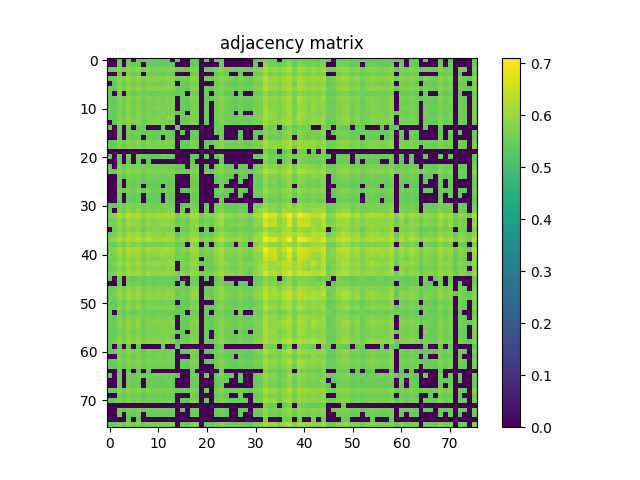

The table this chart was drawn from, first rows:
0.000000000000000000e+00, 0.000000000000000000e+00, 5.561899999999999622e-01, 0.000000000000000000e+00, 5.547900000000000054e-01, 0.000000000000000000e+00, 5.539699999999999624e-01, 5.454900000000000304e-01, 5.495600000000000485e-01, 5.409300000000000219e-01, 5.467300000000000493e-01, 5.512299999999999978e-01, 5.461099999999999843e-01, 0.000000000000000000e+00, 5.448199999999999710e-01, 0.000000000000000000e+00, 0.000000000000000000e+00, 5.415799999999999503e-01, 5.431899999999999507e-01, 0.000000000000000000e+00, 5.406100000000000350e-01, 0.000000000000000000e+00, 5.452200000000000379e-01, 5.559300000000000352e-01
0.000000000000000000e+00, 0.000000000000000000e+00, 5.538800000000000390e-01, 0.000000000000000000e+00, 5.534200000000000230e-01, 5.424400000000000333e-01, 5.504299999999999748e-01, 0.000000000000000000e+00, 5.496799999999999464e-01, 5.406499999999999639e-01, 5.446400000000000130e-01, 5.393900000000000361e-01, 5.461700000000000443e-01, 5.440099999999999936e-01, 0.000000000000000000e+00, 0.000000000000000000e+00, 0.000000000000000000e+00, 5.469500000000000473e-01, 5.446900000000000075e-01, 0.000000000000000000e+00, 0.000000000000000000e+00, 0.000000000000000000e+00, 0.000000000000000000e+00, 5.530199999999999561e-01
5.561899999999999622e-01, 5.538800000000000390e-01, 5.841399999999999926e-01, 5.590300000000000269e-01, 5.870600000000000263e-01, 5.699899999999999967e-01, 5.856299999999999839e-01, 5.622800000000000020e-01, 5.803199999999999470e-01, 5.711199999999999610e-01, 5.723799999999999999e-01, 5.721199999999999619e-01, 5.757200000000000095e-01, 5.750100000000000211e-01, 5.479300000000000281e-01, 5.581700000000000550e-01, 5.499699999999999589e-01, 5.802000000000000490e-01, 5.758199999999999985e-01, 0.000000000000000000e+00, 5.499000000000000554e-01, 5.465600000000000458e-01, 5.723500000000000254e-01, 5.893899999999999695e-01
0.000000000000000000e+00, 0.000000000000000000e+00, 5.590300000000000269e-01, 0.000000000000000000e+00, 5.658699999999999841e-01, 5.499699999999999589e-01, 5.604200000000000292e-01, 0.000000000000000000e+00, 5.572399999999999576e-01, 5.518100000000000227e-01, 5.578100000000000280e-01, 5.447999999999999510e-01, 5.559699999999999642e-01, 5.555900000000000283e-01, 0.000000000000000000e+00, 0.000000000000000000e+00, 0.000000000000000000e+00, 5.557400000000000118e-01, 5.531399999999999650e-01, 0.000000000000000000e+00, 0.000000000000000000e+00, 0.000000000000000000e+00, 5.414099999999999469e-01, 5.600699999999999568e-01
5.547900000000000054e-01, 5.534200000000000230e-01, 5.870600000000000263e-01, 5.658699999999999841e-01, 5.994099999999999984e-01, 5.732199999999999518e-01, 5.945799999999999974e-01, 5.642599999999999838e-01, 5.820199999999999818e-01, 5.812100000000000044e-01, 5.843899999999999650e-01, 5.790600000000000191e-01, 5.884899999999999576e-01, 5.833800000000000097e-01, 5.488499999999999490e-01, 5.577499999999999680e-01, 5.542000000000000259e-01, 5.859199999999999964e-01, 5.771500000000000519e-01, 0.000000000000000000e+00, 5.641599999999999948e-01, 5.435799999999999521e-01, 5.694500000000000117e-01, 5.885000000000000231e-01
0.000000000000000000e+00, 5.424499999999999877e-01, 5.699899999999999967e-01, 5.499699999999999589e-01, 5.732199999999999518e-01, 5.590100000000000069e-01, 5.713000000000000300e-01, 5.448399999999999910e-01, 5.674799999999999844e-01, 5.577100000000000390e-01, 5.605200000000000182e-01, 5.547900000000000054e-01, 5.644099999999999673e-01, 5.658100000000000351e-01, 0.000000000000000000e+00, 5.455400000000000249e-01, 5.400099999999999900e-01, 5.680899999999999839e-01, 5.640100000000000113e-01, 0.000000000000000000e+00, 0.000000000000000000e+00, 0.000000000000000000e+00, 5.564099999999999602e-01, 5.725400000000000489e-01
5.539699999999999624e-01, 5.504299999999999748e-01, 5.856299999999999839e-01, 5.604099999999999637e-01, 5.945899999999999519e-01, 5.713000000000000300e-01, 5.900300000000000544e-01, 5.612300000000000066e-01, 5.805200000000000360e-01, 5.767799999999999594e-01, 5.818299999999999583e-01, 5.765799999999999814e-01, 5.837499999999999911e-01, 5.789100000000000357e-01, 5.423200000000000243e-01, 5.542500000000000204e-01, 5.521899999999999586e-01, 5.820999999999999508e-01, 5.764399999999999524e-01, 0.000000000000000000e+00, 5.562899999999999512e-01, 5.421000000000000263e-01, 5.689600000000000213e-01, 5.857499999999999929e-01
5.454900000000000304e-01, 0.000000000000000000e+00, 5.622800000000000020e-01, 0.000000000000000000e+00, 5.642599999999999838e-01, 5.448399999999999910e-01, 5.612300000000000066e-01, 5.555900000000000283e-01, 5.556400000000000228e-01, 5.468800000000000328e-01, 5.511000000000000343e-01, 5.601500000000000368e-01, 5.540399999999999769e-01, 5.444299999999999695e-01, 5.421599999999999753e-01, 5.451300000000000034e-01, 0.000000000000000000e+00, 5.536200000000000010e-01, 5.506600000000000383e-01, 0.000000000000000000e+00, 5.452200000000000379e-01, 0.000000000000000000e+00, 5.551399999999999668e-01, 5.689300000000000468e-01
5.495600000000000485e-01, 5.496799999999999464e-01, 5.803300000000000125e-01, 5.572399999999999576e-01, 5.820199999999999818e-01, 5.674799999999999844e-01, 5.805200000000000360e-01, 5.556400000000000228e-01, 5.754799999999999915e-01, 5.654799999999999827e-01, 5.682500000000000329e-01, 5.639899999999999913e-01, 5.722899999999999654e-01, 5.716900000000000315e-01, 0.000000000000000000e+00, 5.570699999999999541e-01, 5.468899999999999872e-01, 5.774799999999999933e-01, 5.718800000000000550e-01, 0.000000000000000000e+00, 5.428399999999999892e-01, 5.426600000000000312e-01, 5.655400000000000427e-01, 5.834200000000000497e-01
5.409300000000000219e-01, 5.406499999999999639e-01, 5.711199999999999610e-01, 5.518100000000000227e-01, 5.812100000000000044e-01, 5.577100000000000390e-01, 5.767799999999999594e-01, 5.468800000000000328e-01, 5.654799999999999827e-01, 5.605200000000000182e-01, 5.696400000000000352e-01, 5.607900000000000107e-01, 5.683500000000000218e-01, 5.753800000000000026e-01, 0.000000000000000000e+00, 5.449300000000000255e-01, 5.399300000000000210e-01, 5.678800000000000514e-01, 5.634599999999999609e-01, 0.000000000000000000e+00, 5.429100000000000037e-01, 0.000000000000000000e+00, 5.560500000000000442e-01, 5.725700000000000234e-01
5.467300000000000493e-01, 5.446400000000000130e-01, 5.723799999999999999e-01, 5.578100000000000280e-01, 5.843899999999999650e-01, 5.605200000000000182e-01, 5.818299999999999583e-01, 5.511000000000000343e-01, 5.682500000000000329e-01, 5.696400000000000352e-01, 5.739699999999999802e-01, 5.656600000000000517e-01, 5.728699999999999903e-01, 5.733300000000000063e-01, 0.000000000000000000e+00, 5.483999999999999986e-01, 5.455799999999999539e-01, 5.730899999999999883e-01, 5.655999999999999917e-01, 0.000000000000000000e+00, 5.464700000000000113e-01, 0.000000000000000000e+00, 5.577699999999999880e-01, 5.745099999999999651e-01
5.512299999999999978e-01, 5.393900000000000361e-01, 5.721199999999999619e-01, 5.447999999999999510e-01, 5.790600000000000191e-01, 5.547900000000000054e-01, 5.765799999999999814e-01, 5.601500000000000368e-01, 5.639899999999999913e-01, 5.607900000000000107e-01, 5.656600000000000517e-01, 5.759199999999999875e-01, 5.661599999999999966e-01, 5.667499999999999760e-01, 5.492700000000000360e-01, 5.463000000000000078e-01, 0.000000000000000000e+00, 5.643599999999999728e-01, 5.673500000000000210e-01, 0.000000000000000000e+00, 5.602899999999999547e-01, 0.000000000000000000e+00, 5.644200000000000328e-01, 5.798400000000000221e-01
5.461099999999999843e-01, 5.461700000000000443e-01, 5.757200000000000095e-01, 5.559699999999999642e-01, 5.885000000000000231e-01, 5.644099999999999673e-01, 5.837499999999999911e-01, 5.540399999999999769e-01, 5.722800000000000109e-01, 5.683500000000000218e-01, 5.728699999999999903e-01, 5.661500000000000421e-01, 5.766700000000000159e-01, 5.725900000000000434e-01, 0.000000000000000000e+00, 5.483099999999999641e-01, 5.473799999999999777e-01, 5.757200000000000095e-01, 5.675700000000000189e-01, 0.000000000000000000e+00, 5.455299999999999594e-01, 0.000000000000000000e+00, 5.598100000000000298e-01, 5.753300000000000081e-01
0.000000000000000000e+00, 5.440099999999999936e-01, 5.750100000000000211e-01, 5.555799999999999628e-01, 5.833800000000000097e-01, 5.658100000000000351e-01, 5.789100000000000357e-01, 5.444299999999999695e-01, 5.716799999999999660e-01, 5.753800000000000026e-01, 5.733300000000000063e-01, 5.667499999999999760e-01, 5.725900000000000434e-01, 5.669100000000000250e-01, 0.000000000000000000e+00, 5.459600000000000009e-01, 5.447800000000000420e-01, 5.725299999999999834e-01, 5.674000000000000155e-01, 0.000000000000000000e+00, 5.457400000000000029e-01, 0.000000000000000000e+00, 5.519399999999999862e-01, 5.779999999999999583e-01
5.448199999999999710e-01, 0.000000000000000000e+00, 5.479300000000000281e-01, 0.000000000000000000e+00, 5.488499999999999490e-01, 0.000000000000000000e+00, 5.423200000000000243e-01, 5.421599999999999753e-01, 0.000000000000000000e+00, 0.000000000000000000e+00, 0.000000000000000000e+00, 5.492700000000000360e-01, 0.000000000000000000e+00, 0.000000000000000000e+00, 5.436900000000000066e-01, 0.000000000000000000e+00, 0.000000000000000000e+00, 0.000000000000000000e+00, 0.000000000000000000e+00, 0.000000000000000000e+00, 0.000000000000000000e+00, 0.000000000000000000e+00, 5.444400000000000350e-01, 5.564299999999999802e-01
0.000000000000000000e+00, 0.000000000000000000e+00, 5.581700000000000550e-01, 0.000000000000000000e+00, 5.577499999999999680e-01, 5.455400000000000249e-01, 5.542500000000000204e-01, 5.451300000000000034e-01, 5.570800000000000196e-01, 5.449300000000000255e-01, 5.483900000000000441e-01, 5.463000000000000078e-01, 5.483099999999999641e-01, 5.459600000000000009e-01, 0.000000000000000000e+00, 5.413999999999999924e-01, 0.000000000000000000e+00, 5.475100000000000522e-01, 5.483099999999999641e-01, 0.000000000000000000e+00, 0.000000000000000000e+00, 0.000000000000000000e+00, 5.473200000000000287e-01, 5.612599999999999811e-01
0.000000000000000000e+00, 0.000000000000000000e+00, 5.499699999999999589e-01, 0.000000000000000000e+00, 5.542000000000000259e-01, 5.400099999999999900e-01, 5.521899999999999586e-01, 0.000000000000000000e+00, 5.468899999999999872e-01, 5.399300000000000210e-01, 5.455799999999999539e-01, 0.000000000000000000e+00, 5.473799999999999777e-01, 5.447800000000000420e-01, 0.000000000000000000e+00, 0.000000000000000000e+00, 0.000000000000000000e+00, 5.456100000000000394e-01, 5.400500000000000300e-01, 0.000000000000000000e+00, 0.000000000000000000e+00, 0.000000000000000000e+00, 0.000000000000000000e+00, 5.501099999999999879e-01
5.415799999999999503e-01, 5.469500000000000473e-01, 5.802000000000000490e-01, 5.557400000000000118e-01, 5.859199999999999964e-01, 5.680899999999999839e-01, 5.820999999999999508e-01, 5.536200000000000010e-01, 5.774799999999999933e-01, 5.678800000000000514e-01, 5.730899999999999883e-01, 5.643599999999999728e-01, 5.757200000000000095e-01, 5.725299999999999834e-01, 0.000000000000000000e+00, 5.475100000000000522e-01, 5.456100000000000394e-01, 5.737299999999999622e-01, 5.688699999999999868e-01, 0.000000000000000000e+00, 5.422700000000000298e-01, 5.393799999999999706e-01, 5.619399999999999951e-01, 5.811300000000000354e-01
5.431899999999999507e-01, 5.446900000000000075e-01, 5.758199999999999985e-01, 5.531399999999999650e-01, 5.771500000000000519e-01, 5.640100000000000113e-01, 5.764399999999999524e-01, 5.506600000000000383e-01, 5.718800000000000550e-01, 5.634599999999999609e-01, 5.655999999999999917e-01, 5.673500000000000210e-01, 5.675700000000000189e-01, 5.674000000000000155e-01, 0.000000000000000000e+00, 5.483099999999999641e-01, 5.400500000000000300e-01, 5.688699999999999868e-01, 5.708499999999999686e-01, 0.000000000000000000e+00, 5.459100000000000064e-01, 0.000000000000000000e+00, 5.639600000000000168e-01, 5.800300000000000455e-01
0.000000000000000000e+00, 0.000000000000000000e+00, 0.000000000000000000e+00, 0.000000000000000000e+00, 0.000000000000000000e+00, 0.000000000000000000e+00, 0.000000000000000000e+00, 0.000000000000000000e+00, 0.000000000000000000e+00, 0.000000000000000000e+00, 0.000000000000000000e+00, 0.000000000000000000e+00, 0.000000000000000000e+00, 0.000000000000000000e+00, 0.000000000000000000e+00, 0.000000000000000000e+00, 0.000000000000000000e+00, 0.000000000000000000e+00, 0.000000000000000000e+00, 0.000000000000000000e+00, 0.000000000000000000e+00, 0.000000000000000000e+00, 0.000000000000000000e+00, 0.000000000000000000e+00
5.406100000000000350e-01, 0.000000000000000000e+00, 5.499000000000000554e-01, 0.000000000000000000e+00, 5.641599999999999948e-01, 0.000000000000000000e+00, 5.562899999999999512e-01, 5.452200000000000379e-01, 5.428399999999999892e-01, 5.429100000000000037e-01, 5.464700000000000113e-01, 5.602899999999999547e-01, 5.455200000000000049e-01, 5.457400000000000029e-01, 0.000000000000000000e+00, 0.000000000000000000e+00, 0.000000000000000000e+00, 5.422700000000000298e-01, 5.459100000000000064e-01, 0.000000000000000000e+00, 5.429899999999999727e-01, 0.000000000000000000e+00, 5.444799999999999640e-01, 5.628100000000000325e-01
0.000000000000000000e+00, 0.000000000000000000e+00, 5.465600000000000458e-01, 0.000000000000000000e+00, 5.435799999999999521e-01, 0.000000000000000000e+00, 5.421000000000000263e-01, 0.000000000000000000e+00, 5.426600000000000312e-01, 0.000000000000000000e+00, 0.000000000000000000e+00, 0.000000000000000000e+00, 0.000000000000000000e+00, 0.000000000000000000e+00, 0.000000000000000000e+00, 0.000000000000000000e+00, 0.000000000000000000e+00, 5.393700000000000161e-01, 0.000000000000000000e+00, 0.000000000000000000e+00, 0.000000000000000000e+00, 0.000000000000000000e+00, 0.000000000000000000e+00, 5.445100000000000495e-01
5.452200000000000379e-01, 0.000000000000000000e+00, 5.723500000000000254e-01, 5.414099999999999469e-01, 5.694500000000000117e-01, 5.564099999999999602e-01, 5.689600000000000213e-01, 5.551399999999999668e-01, 5.655400000000000427e-01, 5.560500000000000442e-01, 5.577699999999999880e-01, 5.644200000000000328e-01, 5.598100000000000298e-01, 5.519399999999999862e-01, 5.444400000000000350e-01, 5.473200000000000287e-01, 0.000000000000000000e+00, 5.619399999999999951e-01, 5.639600000000000168e-01, 0.000000000000000000e+00, 5.444799999999999640e-01, 0.000000000000000000e+00, 5.586600000000000454e-01, 5.765200000000000324e-01
5.559300000000000352e-01, 5.530199999999999561e-01, 5.894000000000000350e-01, 5.600699999999999568e-01, 5.885000000000000231e-01, 5.725400000000000489e-01, 5.857499999999999929e-01, 5.689300000000000468e-01, 5.834200000000000497e-01, 5.725700000000000234e-01, 5.745099999999999651e-01, 5.798400000000000221e-01, 5.753300000000000081e-01, 5.779999999999999583e-01, 5.564299999999999802e-01, 5.612599999999999811e-01, 5.501099999999999879e-01, 5.811300000000000354e-01, 5.800300000000000455e-01, 0.000000000000000000e+00, 5.628100000000000325e-01, 5.445100000000000495e-01, 5.765200000000000324e-01, 5.921800000000000397e-01
0.000000000000000000e+00, 0.000000000000000000e+00, 5.647699999999999942e-01, 5.409599999999999964e-01, 5.676200000000000134e-01, 5.549199999999999688e-01, 5.654299999999999882e-01, 5.400099999999999900e-01, 5.639999999999999458e-01, 5.536499999999999755e-01, 5.596700000000000008e-01, 5.499000000000000554e-01, 5.609300000000000397e-01, 5.584000000000000075e-01, 0.000000000000000000e+00, 0.000000000000000000e+00, 0.000000000000000000e+00, 5.596400000000000263e-01, 5.555700000000000083e-01, 0.000000000000000000e+00, 0.000000000000000000e+00, 0.000000000000000000e+00, 5.497999999999999554e-01, 5.644200000000000328e-01
0.000000000000000000e+00, 0.000000000000000000e+00, 5.569600000000000106e-01, 0.000000000000000000e+00, 5.608600000000000252e-01, 5.460199999999999498e-01, 5.567299999999999471e-01, 5.410800000000000054e-01, 5.534099999999999575e-01, 5.464400000000000368e-01, 5.486400000000000166e-01, 5.499199999999999644e-01, 5.499500000000000499e-01, 5.452399999999999469e-01, 0.000000000000000000e+00, 0.000000000000000000e+00, 0.000000000000000000e+00, 5.518499999999999517e-01, 5.484299999999999731e-01, 0.000000000000000000e+00, 0.000000000000000000e+00, 0.000000000000000000e+00, 5.458699999999999664e-01, 5.622700000000000475e-01
0.000000000000000000e+00, 0.000000000000000000e+00, 5.519600000000000062e-01, 0.000000000000000000e+00, 5.537800000000000500e-01, 5.412200000000000344e-01, 5.514499999999999957e-01, 0.000000000000000000e+00, 5.470099999999999962e-01, 5.401299999999999990e-01, 5.433700000000000196e-01, 0.000000000000000000e+00, 5.450899999999999634e-01, 5.445200000000000040e-01, 0.000000000000000000e+00, 0.000000000000000000e+00, 0.000000000000000000e+00, 5.473799999999999777e-01, 5.445400000000000240e-01, 0.000000000000000000e+00, 0.000000000000000000e+00, 0.000000000000000000e+00, 0.000000000000000000e+00, 5.515299999999999647e-01
0.000000000000000000e+00, 0.000000000000000000e+00, 5.676400000000000334e-01, 5.440300000000000136e-01, 5.727600000000000469e-01, 5.566100000000000492e-01, 5.712899999999999645e-01, 5.441000000000000281e-01, 5.648800000000000487e-01, 5.575499999999999901e-01, 5.624500000000000055e-01, 5.542300000000000004e-01, 5.659899999999999931e-01, 5.609800000000000342e-01, 0.000000000000000000e+00, 5.435499999999999776e-01, 5.413299999999999779e-01, 5.662199999999999456e-01, 5.590399999999999814e-01, 0.000000000000000000e+00, 0.000000000000000000e+00, 0.000000000000000000e+00, 5.504000000000000004e-01, 5.663500000000000201e-01
0.000000000000000000e+00, 0.000000000000000000e+00, 5.528300000000000436e-01, 0.000000000000000000e+00, 5.579100000000000170e-01, 5.449800000000000200e-01, 5.547299999999999454e-01, 0.000000000000000000e+00, 5.518199999999999772e-01, 5.438499999999999446e-01, 5.478399999999999936e-01, 0.000000000000000000e+00, 5.495600000000000485e-01, 5.486999999999999655e-01, 0.000000000000000000e+00, 0.000000000000000000e+00, 0.000000000000000000e+00, 5.520399999999999752e-01, 5.468600000000000128e-01, 0.000000000000000000e+00, 0.000000000000000000e+00, 0.000000000000000000e+00, 5.393799999999999706e-01, 5.521200000000000552e-01
0.000000000000000000e+00, 0.000000000000000000e+00, 5.512200000000000433e-01, 0.000000000000000000e+00, 5.465999999999999748e-01, 5.392299999999999871e-01, 5.527100000000000346e-01, 0.000000000000000000e+00, 5.475400000000000267e-01, 5.421200000000000463e-01, 5.456100000000000394e-01, 0.000000000000000000e+00, 5.471599999999999797e-01, 5.447400000000000020e-01, 0.000000000000000000e+00, 0.000000000000000000e+00, 0.000000000000000000e+00, 5.503299999999999859e-01, 5.443299999999999805e-01, 0.000000000000000000e+00, 0.000000000000000000e+00, 0.000000000000000000e+00, 0.000000000000000000e+00, 5.475299999999999612e-01
5.400199999999999445e-01, 5.403900000000000370e-01, 5.721000000000000529e-01, 5.465600000000000458e-01, 5.795400000000000551e-01, 5.610800000000000232e-01, 5.742399999999999727e-01, 5.506799999999999473e-01, 5.689800000000000413e-01, 5.602300000000000058e-01, 5.660899999999999821e-01, 5.621300000000000185e-01, 5.684700000000000308e-01, 5.647900000000000142e-01, 0.000000000000000000e+00, 5.460399999999999698e-01, 5.411200000000000454e-01, 5.670100000000000140e-01, 5.638900000000000023e-01, 0.000000000000000000e+00, 5.423700000000000188e-01, 0.000000000000000000e+00, 5.565999999999999837e-01, 5.741699999999999582e-01
5.480300000000000171e-01, 0.000000000000000000e+00, 5.738900000000000112e-01, 5.532399999999999540e-01, 5.918600000000000527e-01, 5.630899999999999794e-01, 5.824500000000000233e-01, 5.564700000000000202e-01, 5.742399999999999727e-01, 5.621399999999999730e-01, 5.713599999999999790e-01, 5.642500000000000293e-01, 5.737499999999999822e-01, 5.679100000000000259e-01, 0.000000000000000000e+00, 5.471700000000000452e-01, 0.000000000000000000e+00, 5.745900000000000452e-01, 5.625400000000000400e-01, 0.000000000000000000e+00, 5.515700000000000047e-01, 0.000000000000000000e+00, 5.619600000000000151e-01, 5.810499999999999554e-01
5.662800000000000056e-01, 5.845099999999999740e-01, 6.257599999999999829e-01, 5.982600000000000140e-01, 6.360000000000000098e-01, 6.140799999999999592e-01, 6.279700000000000282e-01, 5.913699999999999513e-01, 6.181799999999999518e-01, 6.074100000000000055e-01, 6.119999999999999885e-01, 6.120400000000000285e-01, 6.201799999999999535e-01, 6.140799999999999592e-01, 5.682700000000000529e-01, 5.919699999999999962e-01, 5.776499999999999968e-01, 6.213899999999999979e-01, 6.201299999999999590e-01, 5.613000000000000211e-01, 5.889900000000000135e-01, 5.752500000000000391e-01, 6.022999999999999465e-01, 6.324300000000000477e-01
5.511099999999999888e-01, 5.590000000000000524e-01, 5.956299999999999928e-01, 5.604299999999999837e-01, 6.035099999999999909e-01, 5.861300000000000399e-01, 5.958299999999999708e-01, 5.626600000000000490e-01, 5.918600000000000527e-01, 5.765700000000000269e-01, 5.810699999999999754e-01, 5.893199999999999550e-01, 5.886400000000000521e-01, 5.820999999999999508e-01, 5.515700000000000047e-01, 5.640899999999999803e-01, 5.523500000000000076e-01, 5.894099999999999895e-01, 5.903699999999999504e-01, 5.410199999999999454e-01, 5.630600000000000049e-01, 5.518999999999999462e-01, 5.775099999999999678e-01, 6.060699999999999976e-01
5.666299999999999670e-01, 5.664799999999999836e-01, 6.040999999999999703e-01, 5.672199999999999465e-01, 6.055000000000000382e-01, 5.922800000000000287e-01, 5.975500000000000256e-01, 5.760300000000000420e-01, 5.995800000000000018e-01, 5.804399999999999560e-01, 5.834700000000000442e-01, 5.987200000000000299e-01, 5.895700000000000385e-01, 5.844200000000000506e-01, 5.619600000000000151e-01, 5.722899999999999654e-01, 5.579199999999999715e-01, 5.874099999999999877e-01, 5.996200000000000419e-01, 5.512299999999999978e-01, 5.664299999999999891e-01, 5.592300000000000049e-01, 5.902800000000000269e-01, 6.161900000000000155e-01
0.000000000000000000e+00, 5.485600000000000476e-01, 5.837400000000000366e-01, 5.564799999999999747e-01, 5.863199999999999523e-01, 5.718800000000000550e-01, 5.840499999999999581e-01, 5.474099999999999522e-01, 5.794700000000000406e-01, 5.771600000000000064e-01, 5.794899999999999496e-01, 5.681899999999999729e-01, 5.757400000000000295e-01, 5.736999999999999877e-01, 0.000000000000000000e+00, 5.491300000000000070e-01, 5.516400000000000192e-01, 5.760899999999999910e-01, 5.747700000000000031e-01, 0.000000000000000000e+00, 5.437499999999999556e-01, 0.000000000000000000e+00, 5.584999999999999964e-01, 5.821499999999999453e-01
5.568400000000000016e-01, 5.651199999999999557e-01, 6.044199999999999573e-01, 5.728999999999999648e-01, 6.163600000000000190e-01, 5.953100000000000058e-01, 6.096399999999999597e-01, 5.731699999999999573e-01, 6.044000000000000483e-01, 5.945099999999999829e-01, 5.984800000000000120e-01, 5.820699999999999763e-01, 6.024300000000000210e-01, 5.974800000000000111e-01, 5.412900000000000489e-01, 5.721800000000000219e-01, 5.707600000000000451e-01, 6.029900000000000260e-01, 5.913500000000000423e-01, 5.441000000000000281e-01, 5.597800000000000553e-01, 5.556999999999999718e-01, 5.791100000000000136e-01, 6.048099999999999588e-01
5.801199999999999690e-01, 5.905200000000000449e-01, 6.307800000000000074e-01, 5.946299999999999919e-01, 6.271600000000000508e-01, 6.165100000000000025e-01, 6.250599999999999490e-01, 5.975700000000000456e-01, 6.250499999999999945e-01, 6.056399999999999562e-01, 6.075500000000000345e-01, 6.169000000000000039e-01, 6.146000000000000352e-01, 6.151400000000000201e-01, 5.731899999999999773e-01, 5.949799999999999534e-01, 5.741600000000000037e-01, 6.195199999999999596e-01, 6.271700000000000053e-01, 5.658699999999999841e-01, 5.870400000000000063e-01, 5.773599999999999843e-01, 6.131799999999999473e-01, 6.384999999999999565e-01
5.551500000000000323e-01, 5.413799999999999724e-01, 5.755900000000000460e-01, 5.579699999999999660e-01, 5.904300000000000104e-01, 5.593799999999999883e-01, 5.856200000000000294e-01, 5.622399999999999620e-01, 5.721100000000000074e-01, 5.655200000000000227e-01, 5.692000000000000393e-01, 5.652899999999999592e-01, 5.752800000000000136e-01, 5.727799999999999558e-01, 5.412900000000000489e-01, 5.518499999999999517e-01, 0.000000000000000000e+00, 5.812800000000000189e-01, 5.652000000000000357e-01, 0.000000000000000000e+00, 5.556999999999999718e-01, 0.000000000000000000e+00, 5.654799999999999827e-01, 5.806400000000000450e-01
5.688199999999999923e-01, 5.791899999999999826e-01, 6.206199999999999495e-01, 5.827499999999999902e-01, 6.265800000000000258e-01, 6.096200000000000507e-01, 6.212199999999999944e-01, 5.859900000000000109e-01, 6.202400000000000135e-01, 6.028499999999999970e-01, 6.041900000000000048e-01, 6.036299999999999999e-01, 6.134399999999999853e-01, 6.064899999999999736e-01, 5.616799999999999571e-01, 5.863099999999999978e-01, 5.788900000000000157e-01, 6.138900000000000468e-01, 6.106500000000000261e-01, 5.554799999999999738e-01, 5.753599999999999826e-01, 5.709899999999999975e-01, 5.976799999999999891e-01, 6.284699999999999731e-01
5.617600000000000371e-01, 5.695799999999999752e-01, 6.078200000000000269e-01, 5.768799999999999484e-01, 6.092800000000000438e-01, 5.934500000000000330e-01, 6.056399999999999562e-01, 5.739999999999999547e-01, 5.995300000000000074e-01, 5.865000000000000213e-01, 5.894399999999999640e-01, 6.008299999999999752e-01, 5.931899999999999951e-01, 5.940299999999999470e-01, 5.597699999999999898e-01, 5.741699999999999582e-01, 5.569800000000000306e-01, 5.989600000000000479e-01, 6.039700000000000069e-01, 5.483299999999999841e-01, 5.711699999999999555e-01, 5.594000000000000083e-01, 5.895899999999999475e-01, 6.192900000000000071e-01
5.590399999999999814e-01, 5.609100000000000197e-01, 5.923300000000000232e-01, 5.643700000000000383e-01, 5.949299999999999589e-01, 5.782199999999999562e-01, 5.925200000000000466e-01, 5.640800000000000258e-01, 5.847099999999999520e-01, 5.706400000000000361e-01, 5.711699999999999555e-01, 5.849600000000000355e-01, 5.833500000000000352e-01, 5.806200000000000250e-01, 5.507499999999999618e-01, 5.619199999999999751e-01, 5.480899999999999661e-01, 5.910699999999999843e-01, 5.884700000000000486e-01, 0.000000000000000000e+00, 5.555799999999999628e-01, 5.504000000000000004e-01, 5.792199999999999571e-01, 6.028700000000000170e-01
5.568600000000000216e-01, 5.703899999999999526e-01, 6.066200000000000481e-01, 5.854800000000000004e-01, 6.083399999999999919e-01, 5.886799999999999811e-01, 6.097200000000000397e-01, 5.718400000000000150e-01, 5.993399999999999839e-01, 5.987500000000000044e-01, 6.017000000000000126e-01, 5.873599999999999932e-01, 5.978700000000000125e-01, 6.001400000000000068e-01, 0.000000000000000000e+00, 5.714000000000000190e-01, 5.711399999999999810e-01, 6.037900000000000489e-01, 5.974899999999999656e-01, 5.440700000000000536e-01, 5.588899999999999979e-01, 5.547299999999999454e-01, 5.803199999999999470e-01, 6.029799999999999605e-01
5.491099999999999870e-01, 5.576299999999999590e-01, 5.816299999999999804e-01, 5.690699999999999648e-01, 6.040799999999999503e-01, 5.811800000000000299e-01, 5.903000000000000469e-01, 5.668900000000000050e-01, 5.831499999999999462e-01, 5.837900000000000311e-01, 5.825099999999999723e-01, 5.699300000000000477e-01, 5.865099999999999758e-01, 5.867499999999999938e-01, 0.000000000000000000e+00, 5.690899999999999848e-01, 5.507999999999999563e-01, 5.908499999999999863e-01, 5.762899999999999689e-01, 0.000000000000000000e+00, 5.532399999999999540e-01, 5.462700000000000333e-01, 5.663200000000000456e-01, 5.889499999999999735e-01
5.644099999999999673e-01, 5.695099999999999607e-01, 6.090200000000000058e-01, 5.769499999999999629e-01, 6.113300000000000400e-01, 5.997900000000000453e-01, 6.074699999999999545e-01, 5.826599999999999557e-01, 6.111900000000000110e-01, 5.874899999999999567e-01, 5.919100000000000472e-01, 5.928200000000000136e-01, 5.999400000000000288e-01, 5.973699999999999566e-01, 5.652300000000000102e-01, 5.843500000000000361e-01, 5.702500000000000346e-01, 6.038599999999999524e-01, 5.967799999999999772e-01, 5.528499999999999526e-01, 5.667200000000000015e-01, 5.679899999999999949e-01, 5.954599999999999893e-01, 6.217700000000000449e-01
5.469300000000000272e-01, 0.000000000000000000e+00, 5.601699999999999458e-01, 0.000000000000000000e+00, 5.581500000000000350e-01, 5.391599999999999726e-01, 5.561399999999999677e-01, 5.447400000000000020e-01, 5.530599999999999961e-01, 5.454400000000000359e-01, 5.494799999999999685e-01, 5.575900000000000301e-01, 5.486999999999999655e-01, 5.418300000000000338e-01, 5.462700000000000333e-01, 0.000000000000000000e+00, 0.000000000000000000e+00, 5.502700000000000369e-01, 5.436600000000000321e-01, 0.000000000000000000e+00, 5.414200000000000124e-01, 0.000000000000000000e+00, 5.469300000000000272e-01, 5.645999999999999908e-01
0.000000000000000000e+00, 0.000000000000000000e+00, 5.603200000000000403e-01, 0.000000000000000000e+00, 5.673099999999999810e-01, 5.528199999999999781e-01, 5.615400000000000391e-01, 5.440500000000000336e-01, 5.597699999999999898e-01, 5.506699999999999928e-01, 5.571899999999999631e-01, 5.512500000000000178e-01, 5.565600000000000547e-01, 5.508100000000000218e-01, 0.000000000000000000e+00, 5.449699999999999545e-01, 0.000000000000000000e+00, 5.568499999999999561e-01, 5.557299999999999462e-01, 0.000000000000000000e+00, 0.000000000000000000e+00, 0.000000000000000000e+00, 5.473799999999999777e-01, 5.643000000000000238e-01
5.526900000000000146e-01, 5.530599999999999961e-01, 5.879999999999999671e-01, 5.545900000000000274e-01, 5.905099999999999794e-01, 5.723099999999999854e-01, 5.861899999999999888e-01, 5.645999999999999908e-01, 5.828100000000000502e-01, 5.688499999999999668e-01, 5.748299999999999521e-01, 5.704200000000000381e-01, 5.783899999999999597e-01, 5.726599999999999469e-01, 5.528899999999999926e-01, 5.664000000000000146e-01, 5.523099999999999676e-01, 5.825200000000000378e-01, 5.784899999999999487e-01, 0.000000000000000000e+00, 5.517900000000000027e-01, 5.504700000000000149e-01, 5.733200000000000518e-01, 5.923599999999999977e-01
5.509500000000000508e-01, 5.612700000000000466e-01, 5.998299999999999743e-01, 5.750899999999999901e-01, 6.101900000000000102e-01, 5.859900000000000109e-01, 6.046899999999999498e-01, 5.709499999999999575e-01, 5.925399999999999556e-01, 5.832300000000000262e-01, 5.916799999999999837e-01, 5.816299999999999804e-01, 5.955899999999999528e-01, 5.923500000000000432e-01, 5.395600000000000396e-01, 5.693799999999999972e-01, 5.569800000000000306e-01, 5.926599999999999646e-01, 5.917299999999999782e-01, 0.000000000000000000e+00, 5.601800000000000113e-01, 5.518499999999999517e-01, 5.777999999999999803e-01, 5.988700000000000134e-01
5.532899999999999485e-01, 5.580899999999999750e-01, 5.952199999999999713e-01, 5.735500000000000043e-01, 6.095800000000000107e-01, 5.813800000000000079e-01, 6.045599999999999863e-01, 5.689800000000000413e-01, 5.891699999999999715e-01, 5.861800000000000344e-01, 5.903699999999999504e-01, 5.933100000000000041e-01, 5.951199999999999823e-01, 5.894700000000000495e-01, 5.484700000000000131e-01, 5.589800000000000324e-01, 5.532500000000000195e-01, 5.926099999999999701e-01, 5.881199999999999761e-01, 0.000000000000000000e+00, 5.687200000000000033e-01, 5.462399999999999478e-01, 5.770999999999999464e-01, 5.991699999999999804e-01
5.390099999999999891e-01, 5.415600000000000414e-01, 5.727900000000000214e-01, 5.477699999999999791e-01, 5.758999999999999675e-01, 5.617900000000000116e-01, 5.732500000000000373e-01, 5.505900000000000238e-01, 5.708600000000000341e-01, 5.593900000000000539e-01, 5.635700000000000154e-01, 5.554000000000000048e-01, 5.666499999999999870e-01, 5.631399999999999739e-01, 0.000000000000000000e+00, 5.468199999999999728e-01, 5.413799999999999724e-01, 5.704799999999999871e-01, 5.616200000000000081e-01, 0.000000000000000000e+00, 0.000000000000000000e+00, 0.000000000000000000e+00, 5.592500000000000249e-01, 5.734900000000000553e-01
5.497199999999999864e-01, 5.500699999999999479e-01, 5.828699999999999992e-01, 5.618600000000000261e-01, 5.963699999999999557e-01, 5.708900000000000086e-01, 5.908400000000000318e-01, 5.602399999999999602e-01, 5.780499999999999527e-01, 5.752699999999999481e-01, 5.798600000000000421e-01, 5.782800000000000162e-01, 5.827999999999999847e-01, 5.778799999999999493e-01, 5.430099999999999927e-01, 5.517800000000000482e-01, 5.492599999999999705e-01, 5.794399999999999551e-01, 5.757100000000000550e-01, 0.000000000000000000e+00, 5.572300000000000031e-01, 5.396499999999999631e-01, 5.661800000000000166e-01, 5.847999999999999865e-01
5.522500000000000187e-01, 0.000000000000000000e+00, 5.627900000000000125e-01, 5.394900000000000251e-01, 5.687499999999999778e-01, 5.430000000000000382e-01, 5.636400000000000299e-01, 5.546600000000000419e-01, 5.568699999999999761e-01, 5.470199999999999507e-01, 5.538800000000000390e-01, 5.569199999999999706e-01, 5.577299999999999480e-01, 5.518899999999999917e-01, 5.436100000000000376e-01, 5.491000000000000325e-01, 0.000000000000000000e+00, 5.580899999999999750e-01, 5.511800000000000033e-01, 0.000000000000000000e+00, 5.485400000000000276e-01, 0.000000000000000000e+00, 5.563000000000000167e-01, 5.657200000000000006e-01
5.435299999999999576e-01, 5.467899999999999983e-01, 5.807299999999999685e-01, 5.523299999999999876e-01, 5.804399999999999560e-01, 5.686799999999999633e-01, 5.773599999999999843e-01, 5.537999999999999590e-01, 5.763200000000000545e-01, 5.636900000000000244e-01, 5.695099999999999607e-01, 5.615400000000000391e-01, 5.716200000000000170e-01, 5.687799999999999523e-01, 0.000000000000000000e+00, 5.530800000000000161e-01, 5.459199999999999608e-01, 5.718999999999999639e-01, 5.710499999999999465e-01, 0.000000000000000000e+00, 5.407300000000000439e-01, 5.405699999999999950e-01, 5.649300000000000432e-01, 5.790800000000000392e-01
5.489800000000000235e-01, 5.545600000000000529e-01, 5.839800000000000546e-01, 5.662099999999999911e-01, 5.935700000000000420e-01, 5.708699999999999886e-01, 5.912199999999999678e-01, 5.568999999999999506e-01, 5.790899999999999936e-01, 5.783800000000000052e-01, 5.820800000000000418e-01, 5.775599999999999623e-01, 5.807400000000000340e-01, 5.881800000000000361e-01, 0.000000000000000000e+00, 5.519699999999999607e-01, 5.465900000000000203e-01, 5.812199999999999589e-01, 5.782199999999999562e-01, 0.000000000000000000e+00, 5.548199999999999799e-01, 5.406999999999999584e-01, 5.690100000000000158e-01, 5.868400000000000283e-01
5.470399999999999707e-01, 5.475799999999999557e-01, 5.794700000000000406e-01, 5.590699999999999559e-01, 5.880300000000000527e-01, 5.662199999999999456e-01, 5.845099999999999740e-01, 5.557199999999999918e-01, 5.734200000000000408e-01, 5.686600000000000543e-01, 5.761500000000000510e-01, 5.723700000000000454e-01, 5.754500000000000171e-01, 5.776400000000000423e-01, 0.000000000000000000e+00, 5.517199999999999882e-01, 5.449600000000000000e-01, 5.740399999999999947e-01, 5.728999999999999648e-01, 0.000000000000000000e+00, 5.524200000000000221e-01, 5.392099999999999671e-01, 5.664200000000000346e-01, 5.819100000000000383e-01
5.513900000000000468e-01, 5.424400000000000333e-01, 5.688400000000000123e-01, 5.531099999999999905e-01, 5.828699999999999992e-01, 5.560000000000000497e-01, 5.779100000000000348e-01, 5.566799999999999526e-01, 5.642399999999999638e-01, 5.646099999999999453e-01, 5.660899999999999821e-01, 5.770499999999999519e-01, 5.694700000000000317e-01, 5.723799999999999999e-01, 5.423900000000000388e-01, 5.462299999999999933e-01, 0.000000000000000000e+00, 5.712699999999999445e-01, 5.631699999999999484e-01, 0.000000000000000000e+00, 5.587199999999999944e-01, 0.000000000000000000e+00, 5.596900000000000208e-01, 5.812100000000000044e-01
5.449800000000000200e-01, 5.433200000000000252e-01, 5.771100000000000119e-01, 5.530800000000000161e-01, 5.844099999999999850e-01, 5.638300000000000534e-01, 5.816599999999999548e-01, 5.544099999999999584e-01, 5.725599999999999579e-01, 5.672099999999999920e-01, 5.715400000000000480e-01, 5.660199999999999676e-01, 5.748499999999999721e-01, 5.687499999999999778e-01, 0.000000000000000000e+00, 5.464999999999999858e-01, 5.439300000000000246e-01, 5.724000000000000199e-01, 5.681100000000000039e-01, 0.000000000000000000e+00, 5.455299999999999594e-01, 0.000000000000000000e+00, 5.607600000000000362e-01, 5.756700000000000150e-01
5.468899999999999872e-01, 5.599600000000000133e-01, 5.968099999999999516e-01, 5.701500000000000457e-01, 5.988799999999999679e-01, 5.801500000000000545e-01, 5.988200000000000189e-01, 5.660699999999999621e-01, 5.907400000000000428e-01, 5.846900000000000430e-01, 5.881300000000000416e-01, 5.826000000000000068e-01, 5.909699999999999953e-01, 5.828799999999999537e-01, 5.402500000000000080e-01, 5.622899999999999565e-01, 5.612099999999999866e-01, 5.912399999999999878e-01, 5.882899999999999796e-01, 0.000000000000000000e+00, 5.557400000000000118e-01, 5.470899999999999652e-01, 5.736999999999999877e-01, 5.947500000000000009e-01
5.424999999999999822e-01, 0.000000000000000000e+00, 5.440599999999999881e-01, 0.000000000000000000e+00, 5.479000000000000536e-01, 0.000000000000000000e+00, 5.416999999999999593e-01, 0.000000000000000000e+00, 0.000000000000000000e+00, 0.000000000000000000e+00, 0.000000000000000000e+00, 5.447600000000000220e-01, 0.000000000000000000e+00, 0.000000000000000000e+00, 5.407600000000000184e-01, 0.000000000000000000e+00, 0.000000000000000000e+00, 0.000000000000000000e+00, 0.000000000000000000e+00, 0.000000000000000000e+00, 0.000000000000000000e+00, 0.000000000000000000e+00, 5.411500000000000199e-01, 5.565900000000000292e-01
5.393400000000000416e-01, 5.453700000000000214e-01, 5.732800000000000118e-01, 5.553700000000000303e-01, 5.841800000000000326e-01, 5.673300000000000010e-01, 5.771500000000000519e-01, 5.465200000000000058e-01, 5.724500000000000144e-01, 5.637799999999999478e-01, 5.679899999999999949e-01, 5.593000000000000194e-01, 5.719800000000000439e-01, 5.724399999999999489e-01, 0.000000000000000000e+00, 5.510500000000000398e-01, 5.436199999999999921e-01, 5.747600000000000486e-01, 5.653899999999999482e-01, 0.000000000000000000e+00, 5.404099999999999460e-01, 5.392099999999999671e-01, 5.589300000000000379e-01, 5.786000000000000032e-01
... 15 more rows
